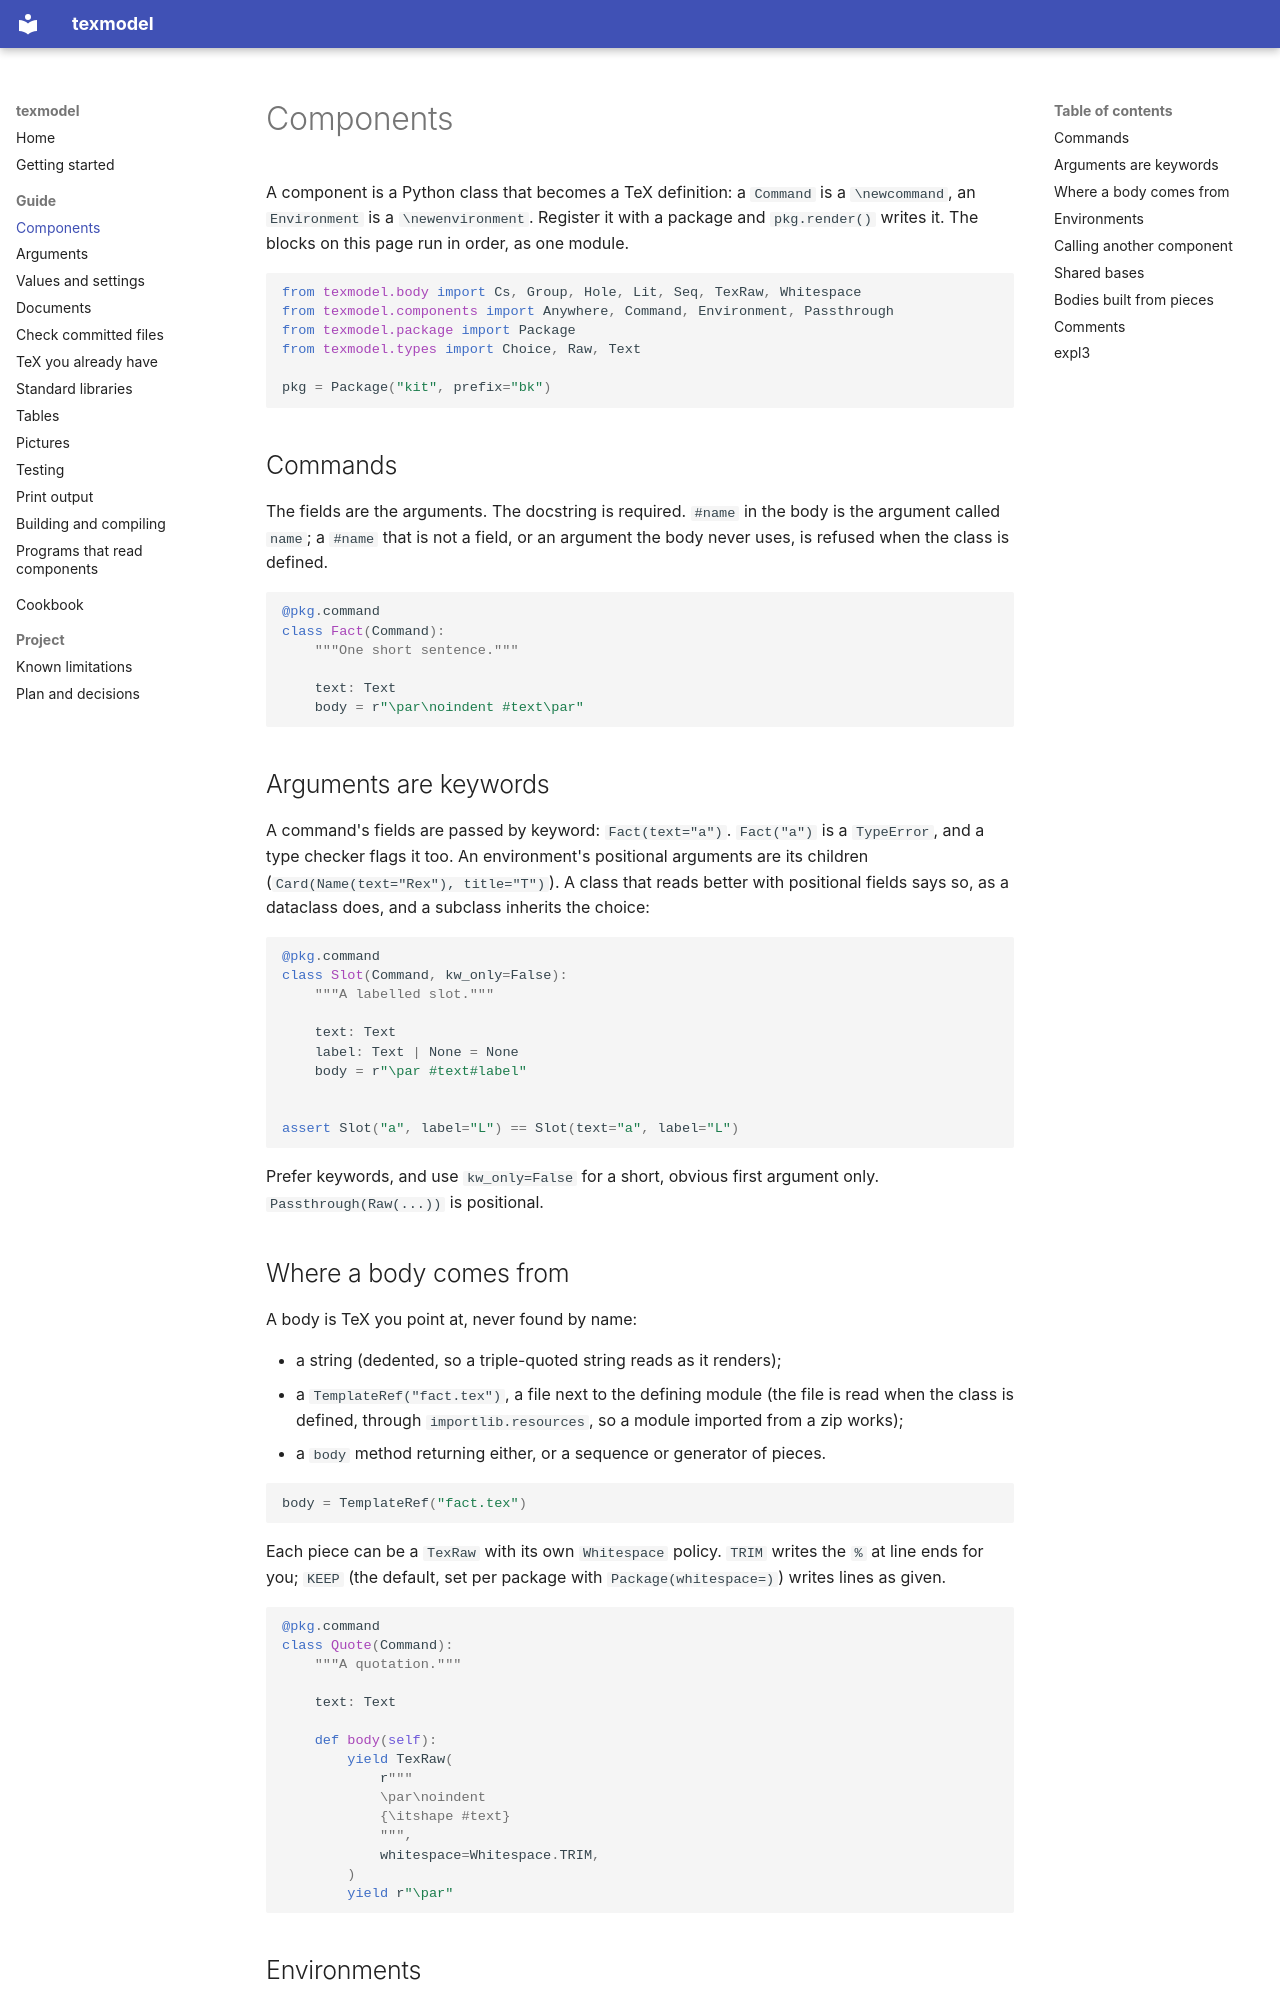

repository: release-art/texmodel · page: guide/components/index.html · generator: mkdocs

# Components

A component is a Python class that becomes a TeX definition: a `Command` is a `\newcommand`, an `Environment` is a
`\newenvironment`. Register it with a package and `pkg.render()` writes it. The blocks on this page run in order, as one
module.

```python
from texmodel.body import Cs, Group, Hole, Lit, Seq, TexRaw, Whitespace
from texmodel.components import Anywhere, Command, Environment, Passthrough
from texmodel.package import Package
from texmodel.types import Choice, Raw, Text

pkg = Package("kit", prefix="bk")
```

## Commands

The fields are the arguments. The docstring is required. `#name` in the body is the argument called `name`; a `#name` that is
not a field, or an argument the body never uses, is refused when the class is defined.

```python
@pkg.command
class Fact(Command):
    """One short sentence."""

    text: Text
    body = r"\par\noindent #text\par"
```

## Arguments are keywords

A command's fields are passed by keyword: `Fact(text="a")`. `Fact("a")` is a `TypeError`, and a type checker flags it too.
An environment's positional arguments are its children (`Card(Name(text="Rex"), title="T")`). A class that reads better with
positional fields says so, as a dataclass does, and a subclass inherits the choice:

```python
@pkg.command
class Slot(Command, kw_only=False):
    """A labelled slot."""

    text: Text
    label: Text | None = None
    body = r"\par #text#label"


assert Slot("a", label="L") == Slot(text="a", label="L")
```

Prefer keywords, and use `kw_only=False` for a short, obvious first argument only. `Passthrough(Raw(...))` is positional.

## Where a body comes from

A body is TeX you point at, never found by name:

- a string (dedented, so a triple-quoted string reads as it renders);
- a `TemplateRef("fact.tex")`, a file next to the defining module (the file is read when the class is defined, through `importlib.resources`, so a module imported from a zip works);
- a `body` method returning either, or a sequence or generator of pieces.

```py
body = TemplateRef("fact.tex")
```

Each piece can be a `TexRaw` with its own `Whitespace` policy. `TRIM` writes the `%` at line ends for you; `KEEP` (the
default, set per package with `Package(whitespace=)`) writes lines as given.

```python
@pkg.command
class Quote(Command):
    """A quotation."""

    text: Text

    def body(self):
        yield TexRaw(
            r"""
            \par\noindent
            {\itshape #text}
            """,
            whitespace=Whitespace.TRIM,
        )
        yield r"\par"
```
